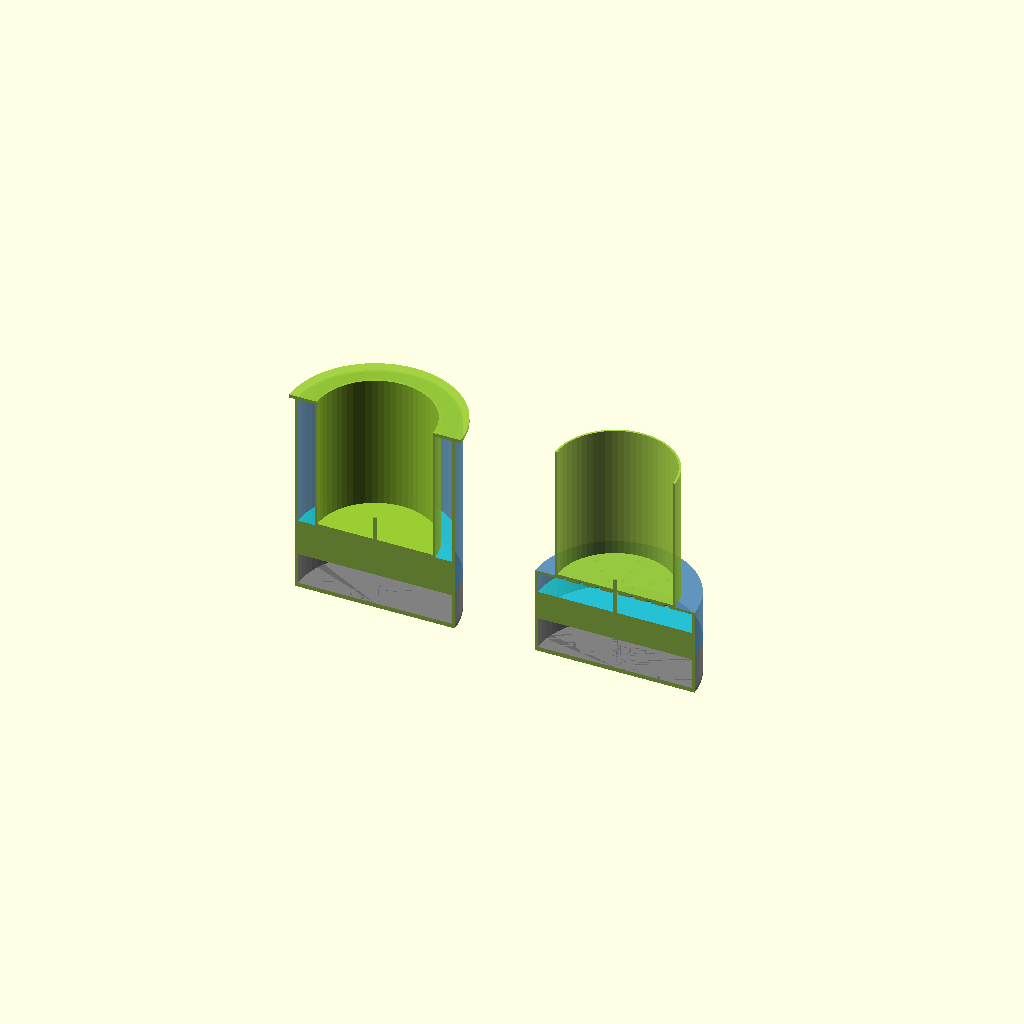
Cell 1: rendered with the file's own defaults.
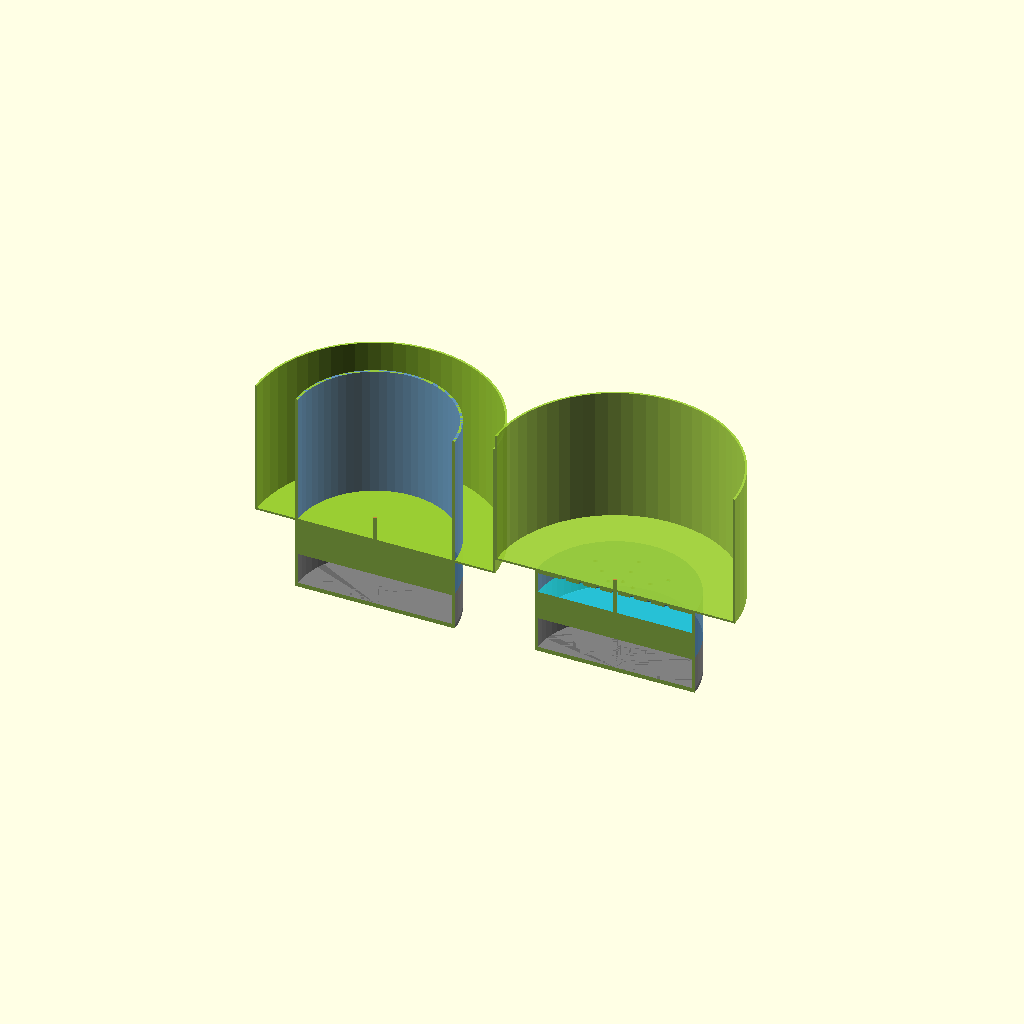
Cell 2 — pv_cup_d set to 280, the other parameters unchanged.
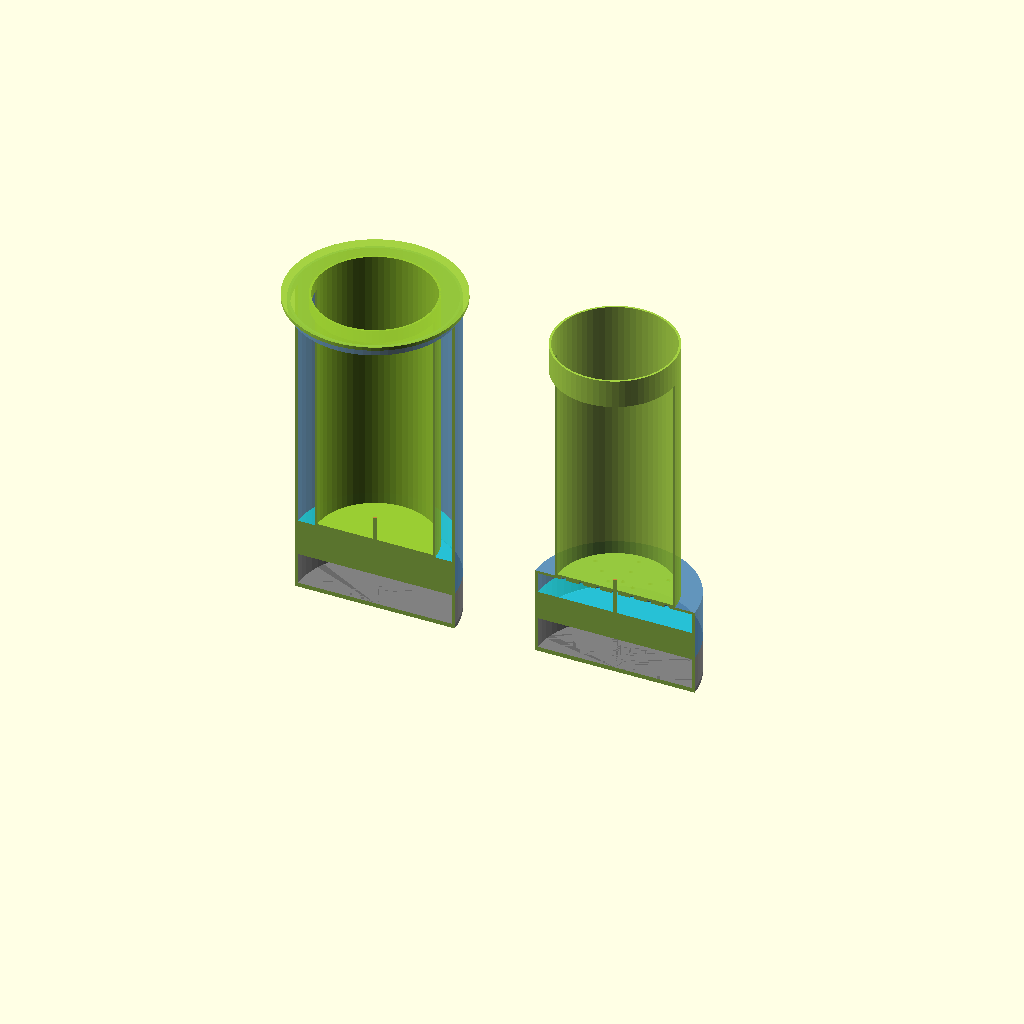
Cell 3 — pv_cup_h set to 320, the other parameters unchanged.
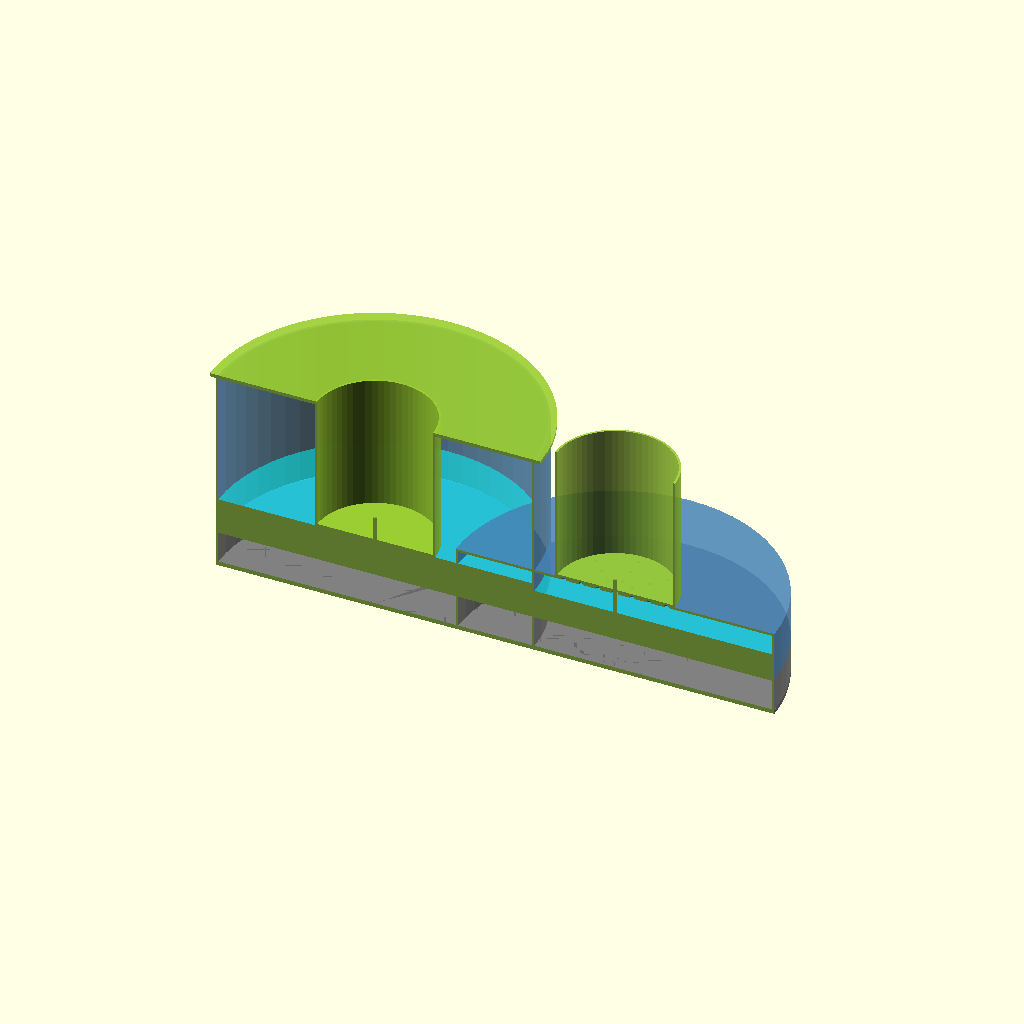
Cell 4: pv_res_d = 372 (everything else at default).
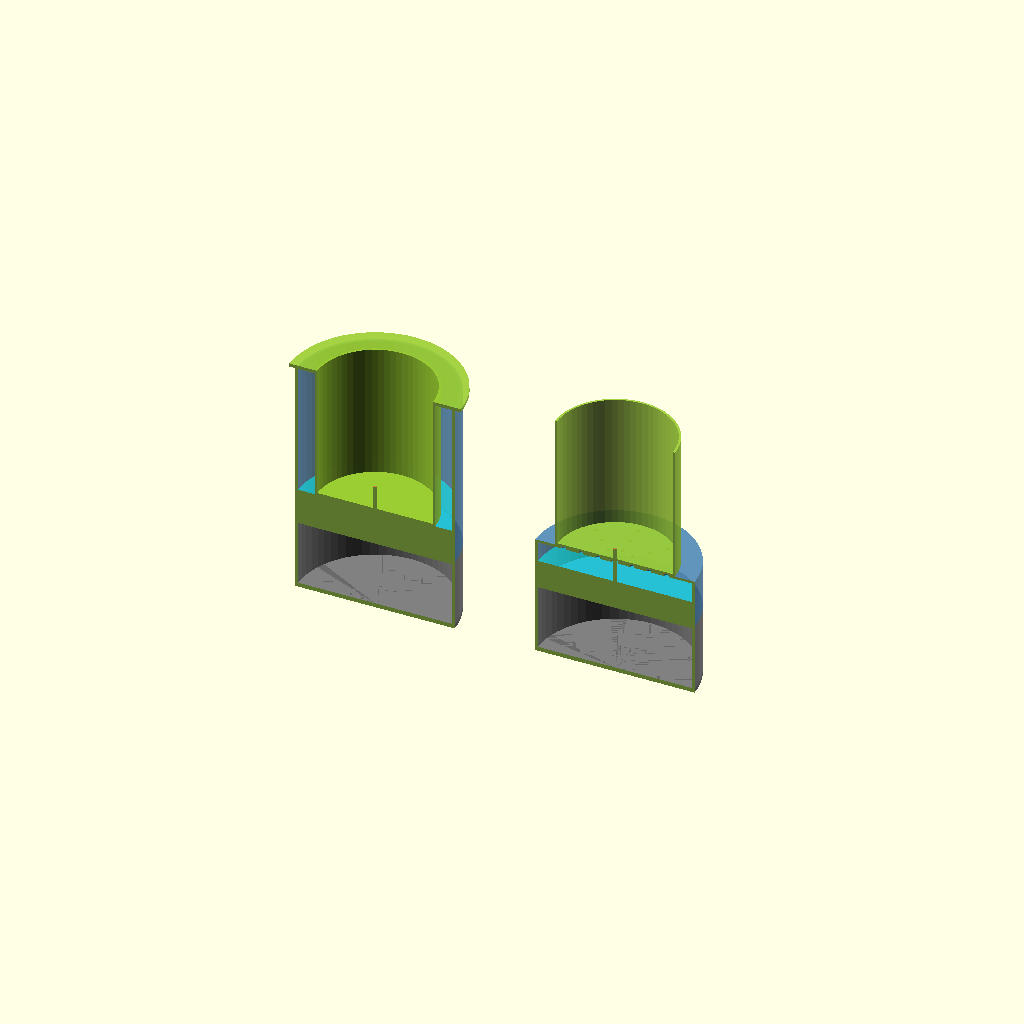
Cell 5: pv_ebase_h = 80 (everything else at default).
One fixed orthographic camera (rotation 55°, 0°, 25°; colour scheme Cornfield) for every cell.
OpenSCAD source file pot/cad/source/stack_variants_preview.scad:
// =============================================================================
// STACK-VARIANT PREVIEW — beslutningsgrundlag, IKKE print-geometri
// =============================================================================
// Audit 2026-06 fandt at cup (M=160mm) ikke kan hænge i det beregnede
// reservoir (57.5mm for 700ml). To redesign-varianter visualiseres her som
// halv-snit, side om side:
//
//   VARIANT A (venstre): cup hænger NEDSÆNKET i et højt reservoir.
//     Klassisk self-watering design. Vand-zone under cup-bunden.
//     + Wick altid tæt på vand (20-50mm)
//     + Stort vandvolumen (~1000 ml under cup)
//     + Fugtigt mikroklima omkring cup (godt for rødder)
//     - Reservoir er stort print (~200mm høj cylinder)
//     - Cup drypper når den løftes ud
//
//   VARIANT B (højre): cup står OVENPÅ et lukket lavt reservoir.
//     Reservoir beholder sin lave form (57mm), lukket top med dræn-rist.
//     + Reservoir-print uændret lille; cup kan løftes af uden dryp
//     + Enklere at adskille/rengøre
//     - Wick-afstand fra cup-bund til vandoverflade: 30-55mm (afhænger
//       af vandstand) — wick skal være lang og virker dårligere
//     - Mindre vandvolumen (700 ml) medmindre reservoir gøres højere
//     - Højere total stak (~295mm vs ~280mm)
//
// Farver: grøn=cup, blå=reservoir, cyan=vand, grå=electronics base+lid
//
// Render: åbn i OpenSCAD og F5. Eller:
//   openscad --imgsize 1400,800 --camera 0,-450,140,75,0,0,900 \
//            -o preview.png stack_variants_preview.scad
// =============================================================================

include <params.scad>

// Forenklede dimensioner (M-cup)
pv_cup_d = 140;
pv_cup_h = 160;
pv_res_d = 186;
pv_wall = 3;
pv_ebase_h = 40;
pv_lid_h = 5;

// Halv-snit: fjern Y<0 halvdelen så indre geometri ses
module half(){ difference(){ children(); translate([-200, -400, -10]) cube([400, 400, 400]); } }


// ─────────────────────────────────────────────────────────────────────────────
// VARIANT A: cup hænger nedsænket — højt reservoir
// ─────────────────────────────────────────────────────────────────────────────
A_water_zone = 40;                       // vand-zone under cup-bund
A_res_h = pv_cup_h - 4 + A_water_zone;   // flange-top flugter reservoir-rim → 196mm

module variant_A() {
    // Electronics base + lid (grå)
    color("dimgray") cylinder(d = pv_res_d, h = pv_lid_h);
    color("gray") translate([0, 0, pv_lid_h])
        difference() {
            cylinder(d = pv_res_d, h = pv_ebase_h);
            translate([0,0,-1]) cylinder(d = pv_res_d - 2*pv_wall, h = pv_ebase_h - pv_wall + 1);
        }

    z0 = pv_lid_h + pv_ebase_h;  // reservoir-bund

    // Reservoir (blå) — HØJT: 196mm
    color("steelblue", 0.85) translate([0, 0, z0])
        difference() {
            cylinder(d = pv_res_d, h = A_res_h);
            translate([0,0,pv_wall]) cylinder(d = pv_res_d - 2*pv_wall, h = A_res_h + 1);
        }

    // Vand (cyan, fuldt niveau = lige under cup-bund)
    color("cyan", 0.5) translate([0, 0, z0 + pv_wall])
        cylinder(d = pv_res_d - 2*pv_wall, h = A_water_zone - pv_wall);

    // Cup (grøn) — hænger fra flangen på reservoir-rim, bund 40mm over res-bund
    color("yellowgreen", 0.9) translate([0, 0, z0 + A_water_zone])
        difference() {
            union() {
                cylinder(d = pv_cup_d, h = pv_cup_h);
                translate([0, 0, pv_cup_h - 4])
                    cylinder(d = pv_res_d + 14, h = 4);  // flange på rim
            }
            translate([0,0,2.4]) cylinder(d = pv_cup_d - 4.8, h = pv_cup_h + 1);
        }

    // Wick (brun) — fra cup-bund ned i vandet
    color("peru") translate([0, 0, z0 + 10]) cylinder(d = 4, h = A_water_zone + 20);
}


// ─────────────────────────────────────────────────────────────────────────────
// VARIANT B: cup står ovenpå lukket lavt reservoir
// ─────────────────────────────────────────────────────────────────────────────
B_res_h = 58;          // nuværende lave form (700ml)
B_water_h = 28;        // vandsøjle ved fuldt

module variant_B() {
    // Electronics base + lid (grå)
    color("dimgray") cylinder(d = pv_res_d, h = pv_lid_h);
    color("gray") translate([0, 0, pv_lid_h])
        difference() {
            cylinder(d = pv_res_d, h = pv_ebase_h);
            translate([0,0,-1]) cylinder(d = pv_res_d - 2*pv_wall, h = pv_ebase_h - pv_wall + 1);
        }

    z0 = pv_lid_h + pv_ebase_h;

    // Reservoir (blå) — LAVT med LUKKET top (dræn-rist antydet med huller)
    color("steelblue", 0.85) translate([0, 0, z0])
        difference() {
            cylinder(d = pv_res_d, h = B_res_h);
            // indre hulrum
            translate([0,0,pv_wall]) cylinder(d = pv_res_d - 2*pv_wall, h = B_res_h - 2*pv_wall);
            // dræn-rist huller i toppen
            for (r = [20, 40, 60])
                for (a = [0:45:315])
                    rotate([0,0,a]) translate([r, 0, B_res_h - pv_wall - 0.5])
                        cylinder(d = 5, h = pv_wall + 1);
            // wick-gennemføring center
            translate([0,0,B_res_h - pv_wall - 0.5]) cylinder(d = 8, h = pv_wall + 1);
        }

    // Vand (cyan)
    color("cyan", 0.5) translate([0, 0, z0 + pv_wall])
        cylinder(d = pv_res_d - 2*pv_wall, h = B_water_h);

    // Cup (grøn) — står OVENPÅ reservoir-toppen
    color("yellowgreen", 0.9) translate([0, 0, z0 + B_res_h])
        difference() {
            cylinder(d = pv_cup_d, h = pv_cup_h);
            translate([0,0,2.4]) cylinder(d = pv_cup_d - 4.8, h = pv_cup_h + 1);
        }

    // Wick (brun) — fra cup-bund gennem rist ned mod vandet (langt!)
    color("peru") translate([0, 0, z0 + pv_wall + 5])
        cylinder(d = 4, h = B_res_h - pv_wall + 10);
}


// ─── Side om side, halv-snit ────────────────────────────────────────────────
half() variant_A();
translate([280, 0, 0]) half() variant_B();
Parameter table extracted from the source (name, type, default, range or options):
pv_cup_d: number, default 140
pv_cup_h: number, default 160
pv_res_d: number, default 186
pv_wall: number, default 3
pv_ebase_h: number, default 40
pv_lid_h: number, default 5
